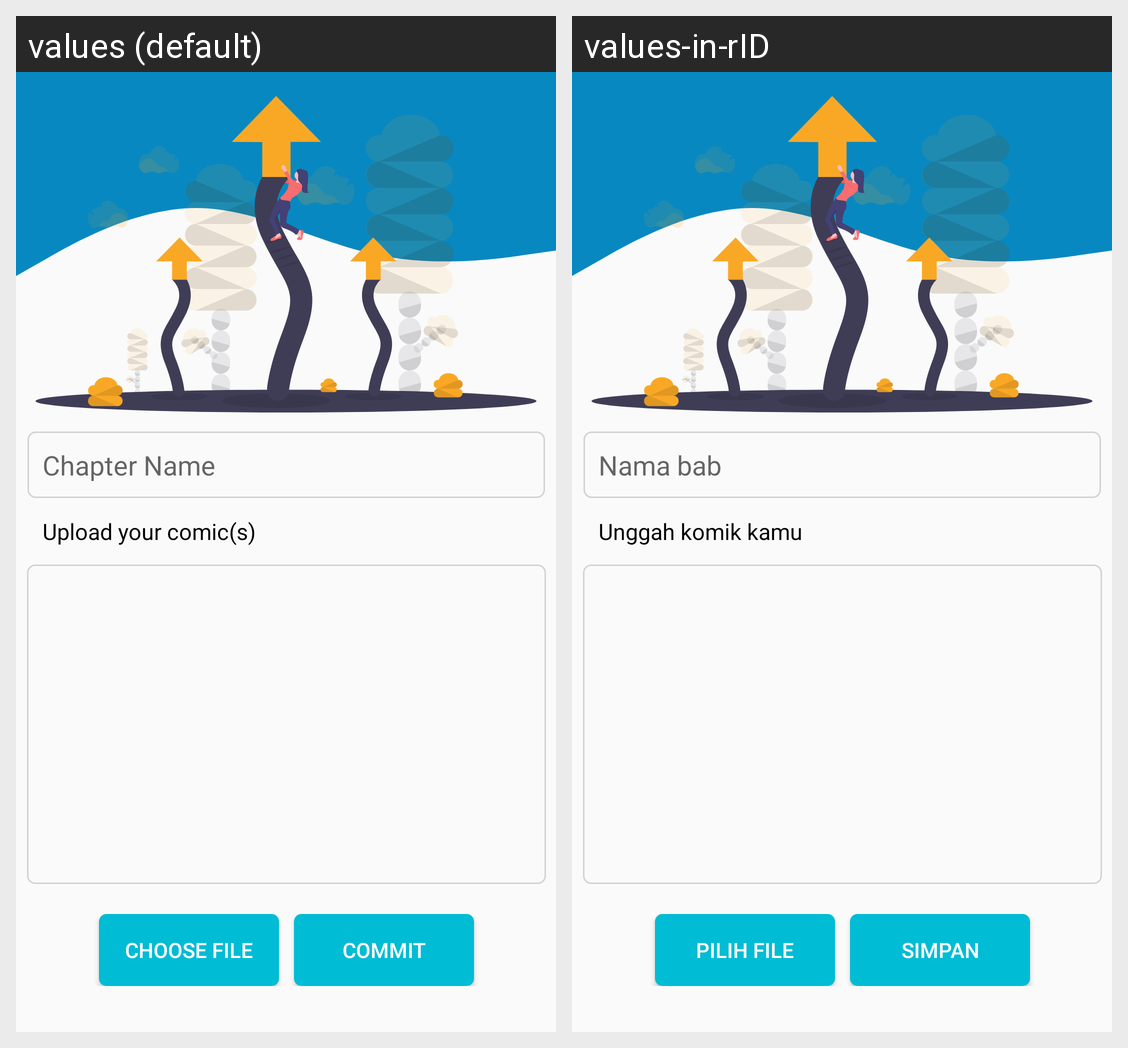

The same Android screen rendered under two of its app's locales, left to right. List the strings drawn on it with the default value and each locale's translation.
Android screen res/layout/activity_upload_chapter.xml rendered under 2 locales, left to right: values (default), values-in-rID. Device: Nexus 5 (rendered at 1080×1920; each locale shown at half size, 540×960, under a caption strip naming it); theme AppTheme.
Strings drawn on this screen, with the default value and each locale's value (text and hints the layout hard-codes, and strings that could not be matched under every locale, appear in the picture but are not listed):

chapterName
  values: Chapter Name
  values-in-rID: Nama bab

UploadChapter
  values: Upload your comic(s)
  values-in-rID: Unggah komik kamu

chooseFile
  values: Choose File
  values-in-rID: Pilih File

saveChap
  values: Commit
  values-in-rID: Simpan
